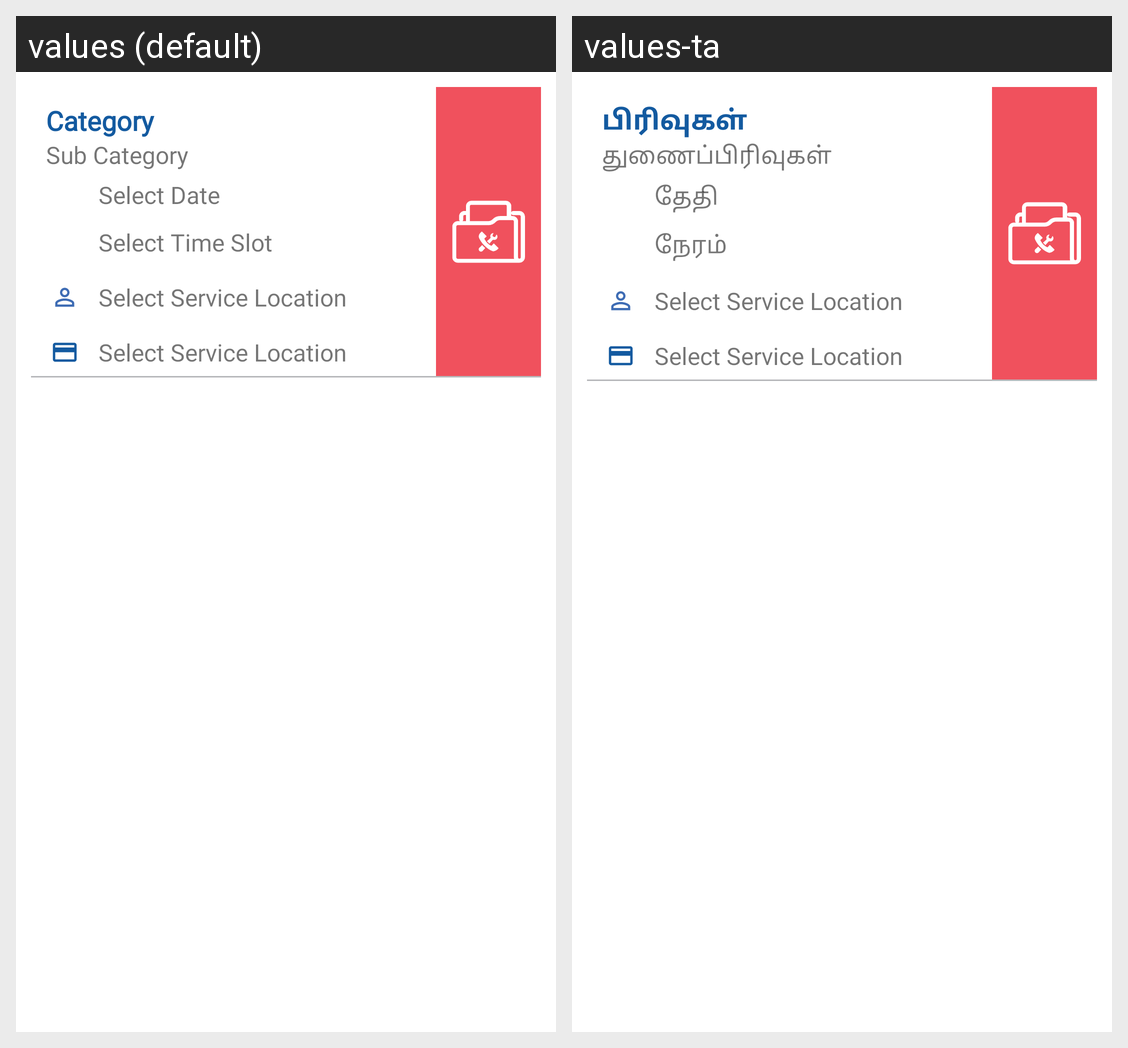

For this localized Android screen grid, give each drawn string resource with its value in every locale shown.
Android screen res/layout/completed_service_list_item.xml rendered under 2 locales, left to right: values (default), values-ta. Device: Nexus 5 (rendered at 1080×1920; each locale shown at half size, 540×960, under a caption strip naming it); theme AppThemeNoActionBarLogin.
Strings drawn on this screen, with the default value and each locale's value (text and hints the layout hard-codes, and strings that could not be matched under every locale, appear in the picture but are not listed):

category
  values: Category
  values-ta: பிரிவுகள்

subcategory
  values: Sub Category
  values-ta: துணைப்பிரிவுகள்

date
  values: Select Date
  values-ta: தேதி

time
  values: Select Time Slot
  values-ta: நேரம்

location
  values: Select Service Location
  values-ta: Select Service Location
